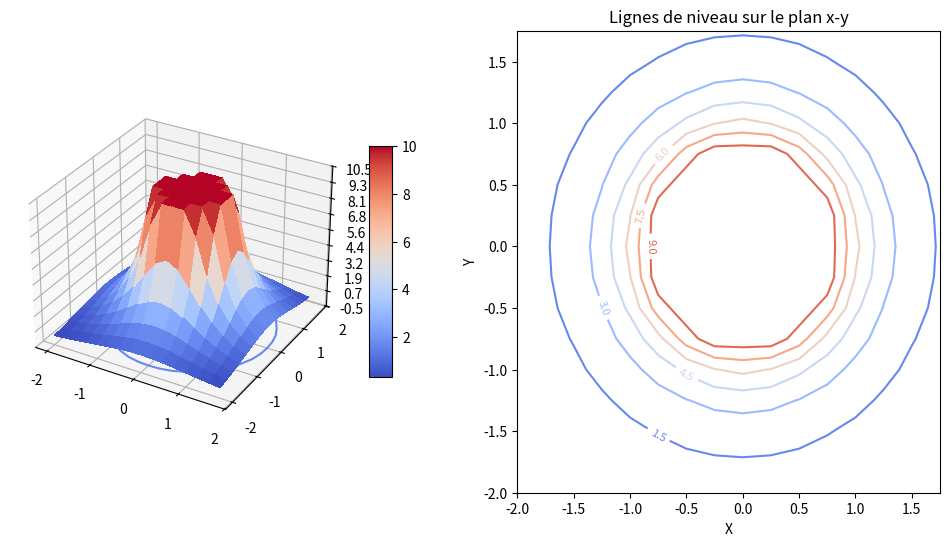

This figure's Python source:
import matplotlib.pyplot as plt
import numpy as np
from matplotlib import cm
from matplotlib.ticker import LinearLocator

# Créer la figure avec deux sous-graphiques
fig = plt.figure(figsize=(12, 6))

# Premier sous-graphe : surface en 3D
ax1 = fig.add_subplot(121, projection='3d')

# Générer les données
X = np.arange(-2, 2, 0.25)
Y = np.arange(-2, 2, 0.25)
X, Y = np.meshgrid(X, Y)

# Définir les paramètres
η = 20
R0 = 5
R = np.sqrt(X**2 + Y**2)

# Calculer les valeurs de Z avec une fonction vectorisée
Z = np.where(R > R0, 0, η * (((1 / R) - (1 / R0))**2) / 2)

# Troncature des valeurs de Z à 10
Z = np.minimum(Z, 10)

# Définir l'obstacle de taille 1x1 centré à l'origine
obstacle_mask = (np.abs(X) <= 0.5) & (np.abs(Y) <= 0.5)
Z[obstacle_mask] = 10  # Ou toute autre valeur souhaitée pour représenter l'obstacle

# Tracer la surface
surf = ax1.plot_surface(X, Y, Z, cmap=cm.coolwarm, linewidth=0, antialiased=False)

# Personnaliser l'axe Z
ax1.set_zlim(-0.5, 10.5)
ax1.zaxis.set_major_locator(LinearLocator(10))
ax1.zaxis.set_major_formatter('{x:.01f}')

# Ajouter une barre de couleur qui associe les valeurs aux couleurs
fig.colorbar(surf, ax=ax1, shrink=0.5, aspect=10)

# Ajouter les lignes de niveau projetées sur le plan x, y
ax1.contour(X, Y, Z, zdir='z', offset=-0.5, cmap=cm.coolwarm)

# Deuxième sous-graphe : graphique des lignes de niveau sur le plan x, y
ax2 = fig.add_subplot(122)

# Tracer les lignes de niveau
contour = ax2.contour(X, Y, Z, cmap=cm.coolwarm)
ax2.clabel(contour, inline=True, fontsize=8)
ax2.set_title('Lignes de niveau sur le plan x-y')
ax2.set_xlabel('X')
ax2.set_ylabel('Y')

# Afficher les graphiques
plt.show()
